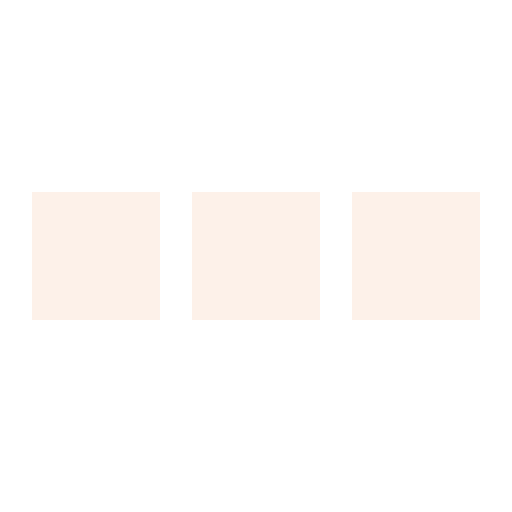
t = 0.00 s
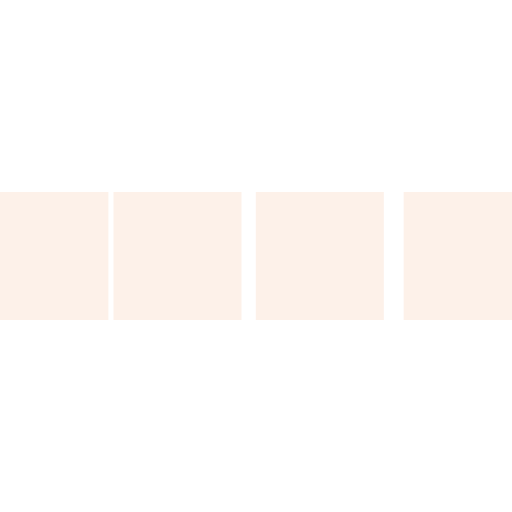
t = 0.10 s
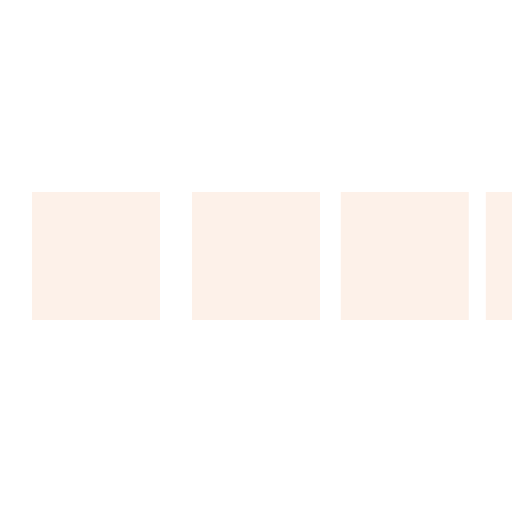
t = 0.30 s
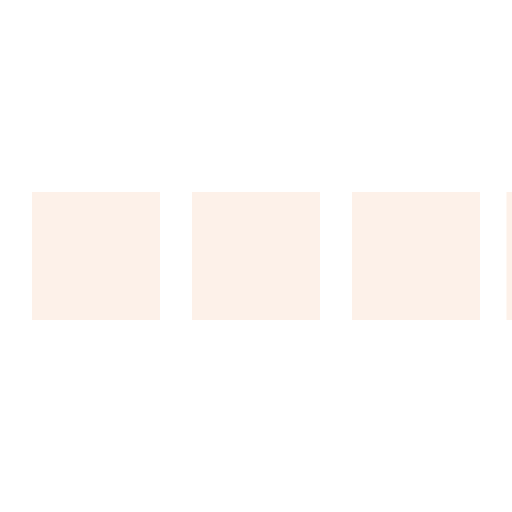
t = 0.40 s
t = 0.50 s: frame unchanged from t = 0.00 s, image omitted
t = 0.70 s: frame unchanged from t = 0.00 s, image omitted

The animated SVG that drew these frames (rendered in a browser with its animation timeline set to each time). Animation: 4 SMIL elements (animateTransform=4); one cycle of 0.80 s, repeats indefinitely.

<svg xmlns="http://www.w3.org/2000/svg" viewBox="0 0 32 32" width="32" height="32" fill="#FDF1E9">
  <path transform="translate(-8 0)" d="M0 12 V20 H8 V12z"> 
    <animateTransform attributeName="transform" type="translate" values="-8 0; 2 0; 2 0;" dur="0.8s" repeatCount="indefinite" begin="0" keytimes="0;.25;1" keySplines="0.2 0.2 0.4 0.8;0.2 0.6 0.4 0.8" calcMode="spline"  />
  </path>
  <path transform="translate(2 0)" d="M0 12 V20 H8 V12z"> 
    <animateTransform attributeName="transform" type="translate" values="2 0; 12 0; 12 0;" dur="0.8s" repeatCount="indefinite" begin="0" keytimes="0;.35;1" keySplines="0.2 0.2 0.4 0.8;0.2 0.6 0.4 0.8" calcMode="spline"  />
  </path>
  <path transform="translate(12 0)" d="M0 12 V20 H8 V12z"> 
    <animateTransform attributeName="transform" type="translate" values="12 0; 22 0; 22 0;" dur="0.8s" repeatCount="indefinite" begin="0" keytimes="0;.45;1" keySplines="0.2 0.2 0.4 0.8;0.2 0.6 0.4 0.8" calcMode="spline"  />
  </path>
  <path transform="translate(24 0)" d="M0 12 V20 H8 V12z"> 
    <animateTransform attributeName="transform" type="translate" values="22 0; 32 0; 32 0;" dur="0.8s" repeatCount="indefinite" begin="0" keytimes="0;.55;1" keySplines="0.2 0.2 0.4 0.8;0.2 0.6 0.4 0.8" calcMode="spline"  />
  </path>
</svg>
